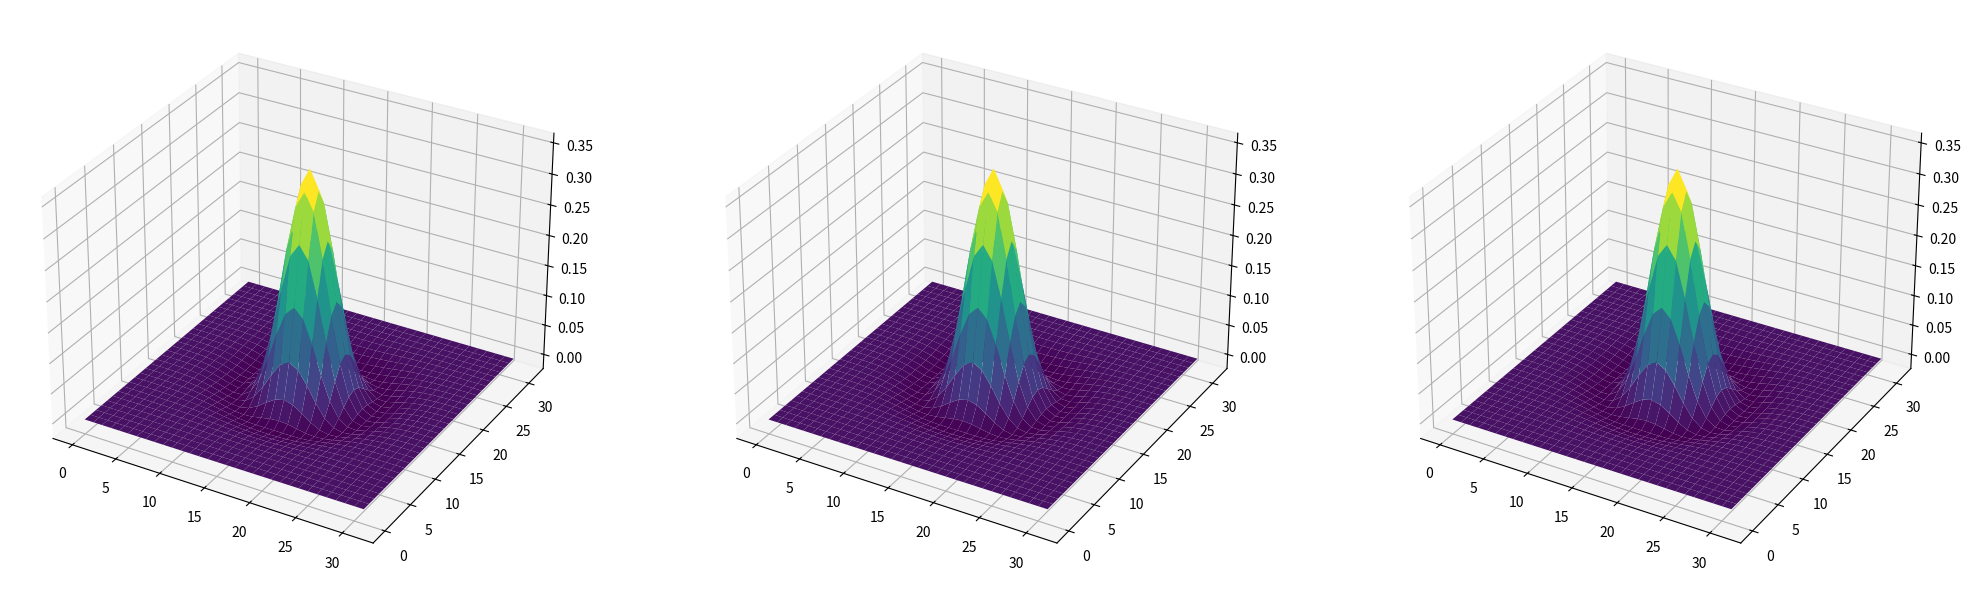
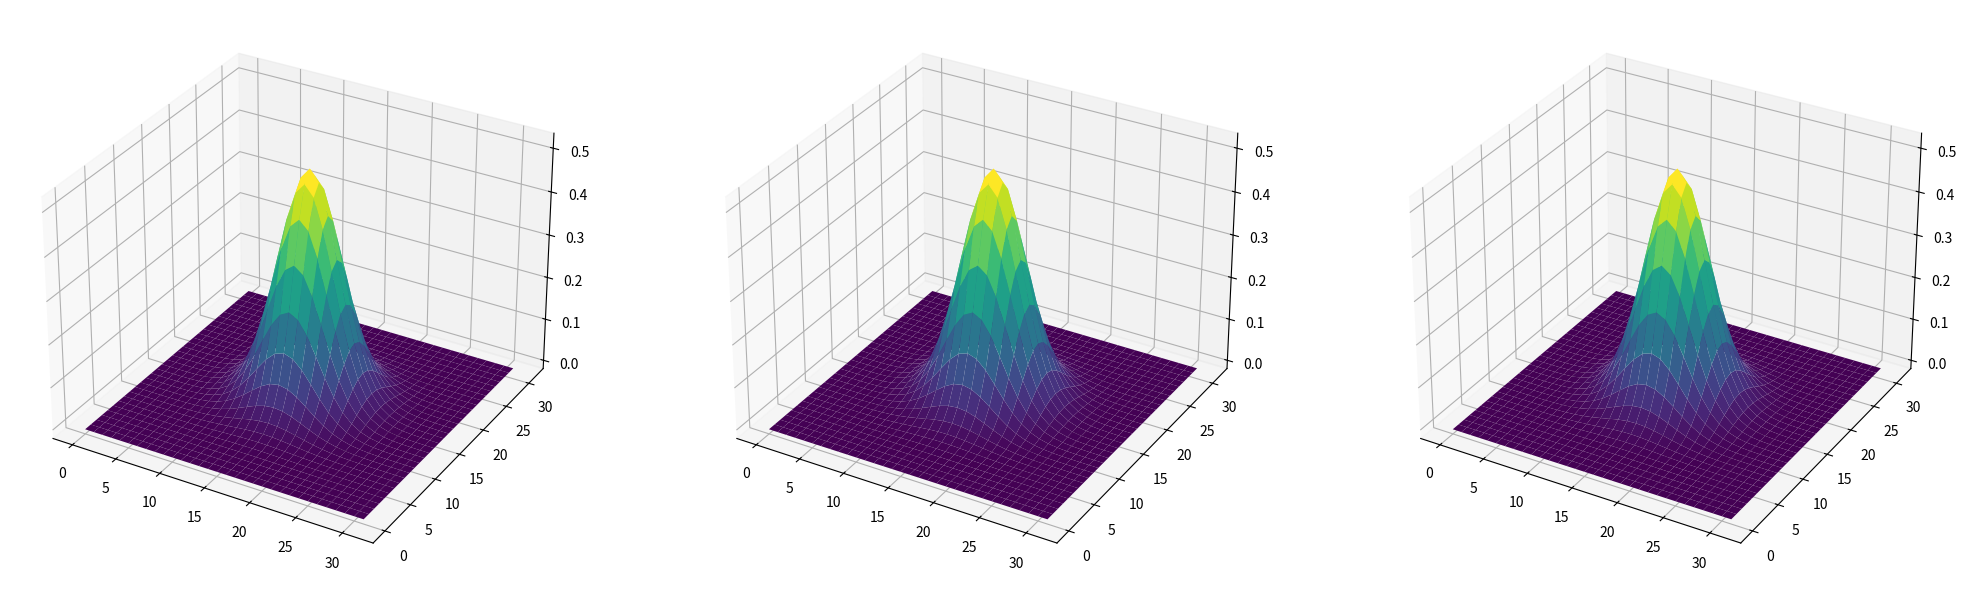
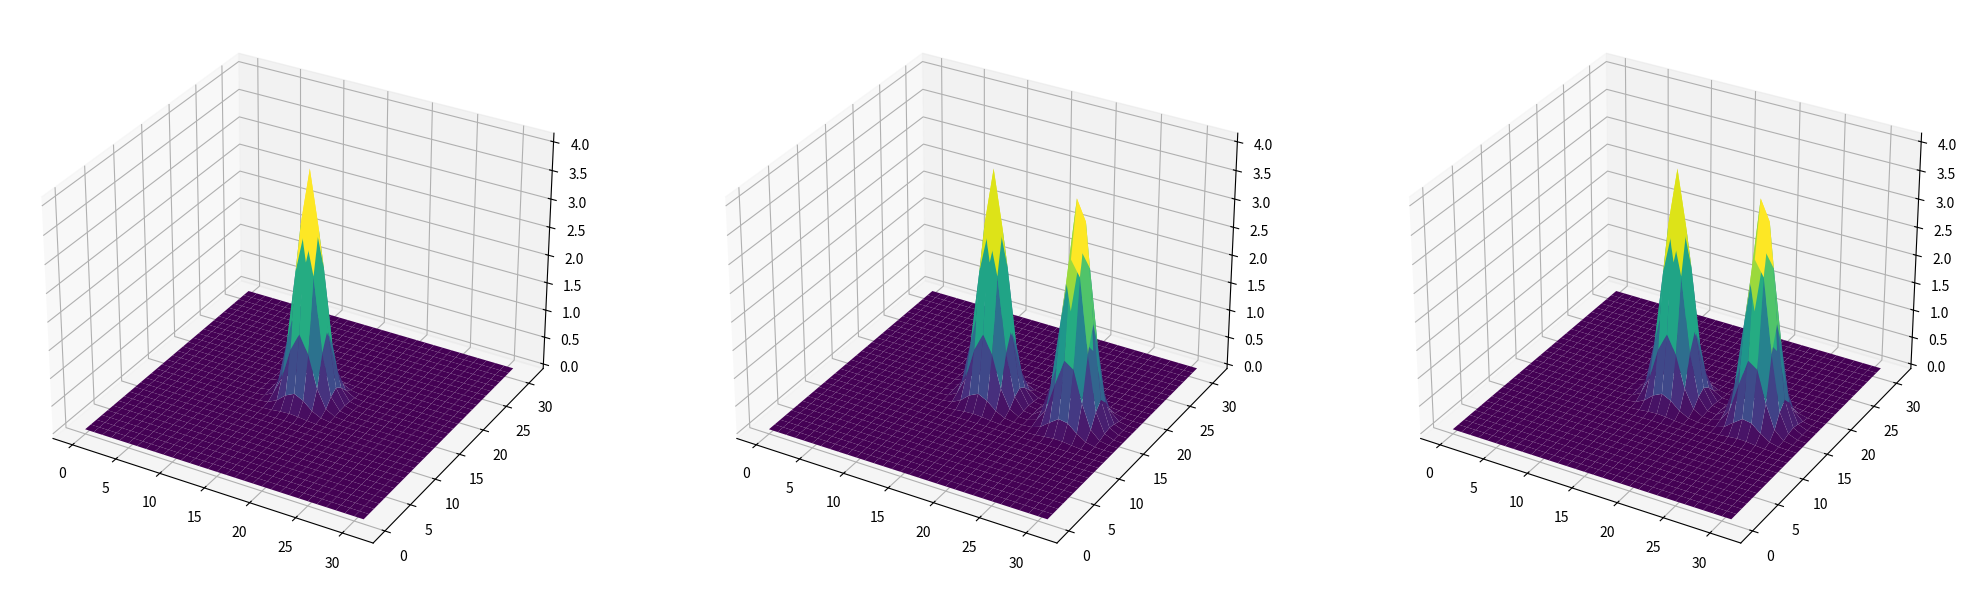
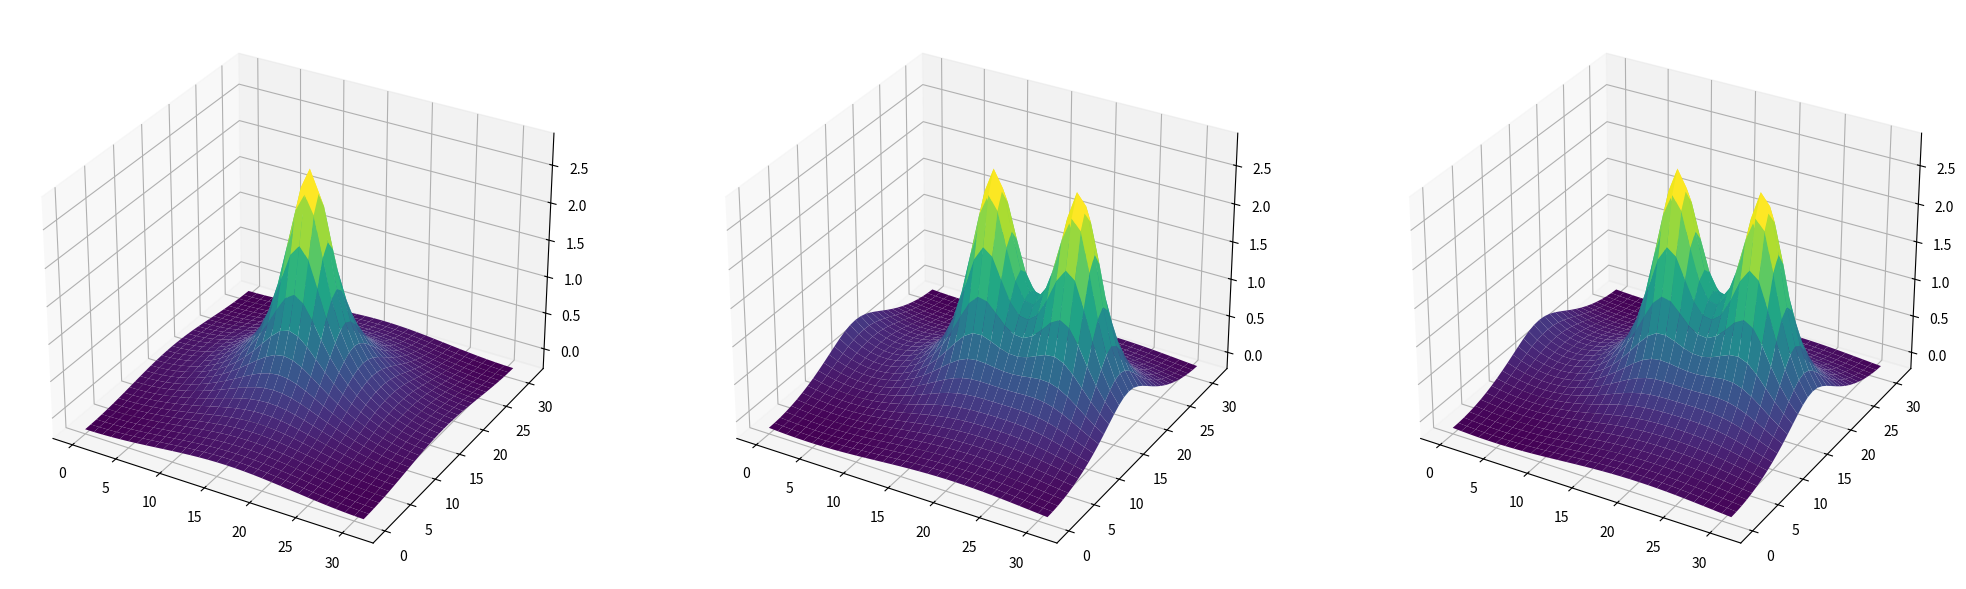

Recreate these plots in Python, in order. (Note: this script raises an exception after producing the figures.)
#!/usr/bin/env python
# coding: utf-8

# # Density Functional Theory python examples
# 

# I'll add more info soon, for now here it is, shortly:
# 
# This follows the assignments for lectures of Thomas Arias, lectures available on youtube. You'll find info and an embedded video of the first lecture in the DFT Quantum Dot page on the Computational Physics Blog: https://compphys.go.ro/dft-for-a-quantum-dot/
# 
# The following links are available on the page mentioned above, but I'll repeat them here:
# 
# Assignments are described here: https://drive.google.com/drive/folders/0B8lnMKudhQYMd2NWTkV1akpYSTQ?hl=en
# 
# A paper that describes the formalism: https://arxiv.org/abs/cond-mat/9909130
# 
# For now this is work in progress, I'll add more to it (including comments), hopefully it will cover at least as much as the https://github.com/aromanro/DFTQuantumDot project.

# ### The Poisson Equation
# 
# This corresponds to the first assigment and it covers what the https://github.com/aromanro/Poisson project covers (described here: https://compphys.go.ro/solving-poisson-equation/).

# In[1]:


import math as m
import numpy as np
import scipy as sp
import scipy.linalg as splalg
import matplotlib.pyplot as plt
get_ipython().run_line_magic('matplotlib', 'inline')
#import os
#os.environ['CUDA_VISIBLE_DEVICES'] = '-1' #disable gpu usage for now, I have a bug


# In[2]:


S = np.array([32, 32, 32])
ms = np.arange(np.prod(S))
m1 = np.remainder(ms, S[0])
m2 = np.remainder(np.floor_divide(ms, S[0]), S[1])
m3 = np.remainder(np.floor_divide(ms, S[0] * S[1]), S[2])
M = np.asarray([m1, m2, m3]).transpose()


# In[3]:


n1 = np.array([x - (x > S[0]/2) * S[0] for x in m1])
n2 = np.array([x - (x > S[1]/2) * S[1] for x in m2])
n3 = np.array([x - (x > S[2]/2) * S[2] for x in m3])
N = np.asarray([n1, n2, n3]).transpose()


# In[4]:


R=np.diag([6, 6, 6])


# In[5]:


r = M @ np.linalg.inv(np.diag(S)) @ np.transpose(R)
G = 2 * m.pi * N @ np.linalg.inv(R)
G2 = np.sum(G * G, axis=1)
G2 = np.reshape(G2, (G2.size, 1))


# In[6]:


cellCenter = np.sum(R, axis = 1) / 2


# In[7]:


vecsFromCenter = r - np.ones((np.prod(S), 1)) * cellCenter
dr = np.sqrt(np.sum(vecsFromCenter * vecsFromCenter, 1))


# In[8]:


def Gaussian(r, sigma = 0.5):
    twosigma2 = 2. * sigma * sigma
    return np.exp(-r*r/twosigma2) / np.power(np.sqrt(m.pi * twosigma2), 3);    


# In[9]:


sigma1 = 0.75
sigma2 = 0.5
g1 = Gaussian(dr, sigma1)
g2 = Gaussian(dr, sigma2)
n = g2 - g1
n = np.reshape(n, (n.size, 1))


# In[10]:


print ("Normalization check on g1: ", np.sum(g1) * np.linalg.det(R) / np.prod(S))


# In[11]:


print ("Normalization check on g2: ", np.sum(g2) * np.linalg.det(R) / np.prod(S))


# In[12]:


print ("Total charge check: ", np.sum(n) * np.linalg.det(R) / np.prod(S))


# In[13]:


def fft3(dat, N, s):
    if s == 1:
        result = np.reshape(np.fft.ifftn(np.reshape(dat, (N[0], N[1], N[2]), order='F')) * np.prod(N), dat.shape, order='F')        
    else:
        result = np.reshape(np.fft.fftn(np.reshape(dat, (N[0], N[1], N[2]), order='F')), dat.shape, order='F')
    
    return result


# In[14]:


def cI(input):
    return fft3(input, S, 1)


# In[15]:


def cJ(input):
    return 1. / np.prod(S) * fft3(input, S, -1)


# In[16]:


def O(input):
    return np.linalg.det(R) * input


# In[17]:


def L(input):
    return -np.linalg.det(R) * G2 * input


# In[18]:


def Linv(input):
    old_settings = np.seterr(divide='ignore', invalid='ignore')
    result = -1. / np.linalg.det(R) * input / np.reshape(G2, input.shape)
    result[0] = 0
    np.seterr(**old_settings)
    return result    


# In[19]:


def Poisson(n):
    return cI(Linv(-4. * m.pi * O(cJ(n))))


# In[20]:


phi = Poisson(n)


# In[21]:


Unum = 0.5 * np.real(cJ(phi).transpose().conjugate() @ O(cJ(n)))
Uanal=((1./sigma1+1./sigma2)/2.- np.sqrt(2.) / np.sqrt(sigma1*sigma1 + sigma2*sigma2))/np.sqrt(m.pi)
print('Numeric, analytic Coulomb energy:', Unum[0,0], Uanal)


# In[22]:


def Plot(dat):

    fig=plt.figure(figsize=(25, 15))

    x = np.arange(0, S[0])
    y = np.arange(0, S[1])
    xs, ys = np.meshgrid(x, y)

    toplot1 = np.reshape(dat, S)[:,:,int(S[2]/2)]
        
    ax1 = fig.add_subplot(1, 3, 1, projection='3d')
    ax1.plot_surface(xs, ys, toplot1, cmap='viridis', edgecolor='none')

    y = np.arange(0, S[2])
    xs, ys = np.meshgrid(x, y)

    toplot2 = np.reshape(dat, S)[:,int(S[1]/2),:]
    
    ax2 = fig.add_subplot(1, 3, 2, projection='3d')
    ax2.plot_surface(xs, ys, toplot2, cmap='viridis', edgecolor='none')

    x = np.arange(0, S[1])
    xs, ys = np.meshgrid(x, y)
    toplot3 = np.reshape(dat, S)[int(S[0]/2),:,:]
    
    ax3 = fig.add_subplot(1, 3, 3, projection='3d')
    ax3.plot_surface(xs, ys, toplot3, cmap='viridis', edgecolor='none')

    plt.tight_layout
    plt.show()


# In[23]:


Plot(n)


# In[24]:


Plot(np.real(phi))


# In[25]:


X = np.asarray([[0, 0, 0], [1.75, 0, 0]])
Sf = np.sum(np.exp(-1j * G @ X.transpose()), axis = 1)
Z = 1


# In[26]:


sigma1 = 0.25
g1 = Z * Gaussian(dr, sigma1)


# In[27]:


n = cI(cJ(g1)* Sf)
n = np.real(n)


# In[28]:


Plot(n)


# In[29]:


Uself = Z*Z/(2.*m.sqrt(m.pi))*(1./sigma1)*np.size(X,0)


# In[30]:


phi = Poisson(n)


# In[31]:


Plot(np.real(phi))


# In[32]:


Unum = 0.5 * np.real(cJ(phi).transpose().conjugate() @ O(cJ(n)))
print('Ewald energy:', Unum - Uself)
print('Unum:', Unum)
print('Uself:', Uself)


# ### Assignment 2: Implement variational solution to Schrodinger's equation and Kohn-Sham equations using steepest descents

# First, let's repeat initialization similarly as above but with different params:

# In[33]:


S = np.array([20, 25, 30])
ms = np.arange(np.prod(S))
m1 = np.remainder(ms, S[0])
m2 = np.remainder(np.floor_divide(ms, S[0]), S[1])
m3 = np.remainder(np.floor_divide(ms, S[0] * S[1]), S[2])
M = np.asarray([m1, m2, m3]).transpose()

n1 = np.array([x - (x > S[0]/2) * S[0] for x in m1])
n2 = np.array([x - (x > S[1]/2) * S[1] for x in m2])
n3 = np.array([x - (x > S[2]/2) * S[2] for x in m3])
N = np.asarray([n1, n2, n3]).transpose()

r = M @ np.linalg.inv(np.diag(S)) @ np.transpose(R)
G = 2. * m.pi * N @ np.linalg.inv(R)
G2 = np.sum(G * G, axis=1)
G2 = np.reshape(G2, (G2.size, 1))

vecsFromCenter = r - np.ones((np.prod(S), 1)) * cellCenter
dr2 = np.sum(vecsFromCenter * vecsFromCenter, 1)
dr = np.sqrt(dr2)


# In[34]:


def cI(input):
    out = np.zeros(input.shape, dtype = "complex_")
    for col in range(np.size(input, 1)):
        out[:,col] = fft3(input[:,col], S, 1)
    
    return out


# In[35]:


def cJ(input):
    norm = 1. / np.prod(S)
    out = np.zeros(input.shape, dtype = "complex_")
    for col in range(np.size(input, 1)):
        out[:,col] = norm * fft3(input[:,col], S, -1)
    
    return out


# In[36]:


def L(input):
    return -np.linalg.det(R) * (G2 @ np.ones((1, np.size(input, 1)))) * input


# In[37]:


def cIdag(input):
    out = np.zeros(input.shape, dtype = "complex_")
    for col in range(np.size(input, 1)):
        out[:,col] = fft3(input[:,col], S, -1)
    
    return out


# In[38]:


def cJdag(input):
    norm = 1. / np.prod(S)
    out = np.zeros(input.shape, dtype = "complex_")
    for col in range(np.size(input, 1)):
        out[:,col] = norm * fft3(input[:,col], S, 1)
    
    return out


# In[39]:


sigma1 = 0.75
sigma2 = 0.5
g1 = Gaussian(dr, sigma1)
g2 = Gaussian(dr, sigma2)
n = g2 - g1
n = np.reshape(n, (n.size, 1))

print ("Normalization check on g1: ", np.sum(g1) * np.linalg.det(R) / np.prod(S))
print ("Normalization check on g2: ", np.sum(g2) * np.linalg.det(R) / np.prod(S))
print ("Total charge check: ", np.sum(n) * np.linalg.det(R) / np.prod(S))

phi = Poisson(n)

Unum = 0.5 * np.real(cJ(phi).transpose().conjugate() @ O(cJ(n)))
Uanal=((1./sigma1+1./sigma2)/2.- np.sqrt(2.) / np.sqrt(sigma1*sigma1 + sigma2*sigma2))/np.sqrt(m.pi)
print('Numeric, analytic Coulomb energy:', Unum[0, 0], Uanal)


# In[40]:


V = 2. * dr2
V = np.reshape(V, (V.size, 1))


# In[41]:


Vdual=cJdag(O(cJ(V)))


# In[42]:


def diagouter(A, B):
    return np.sum(A*B.conjugate(),axis=1)


# In[43]:


def getE(W):
    U = W.transpose().conjugate() @ O(W)
    Uinv = np.linalg.inv(U)
    IW = cI(W)
    n = diagouter(IW @ Uinv, IW)
    E = np.real(-0.5 * np.sum(diagouter(L(W @ Uinv), W)) + Vdual.transpose().conjugate() @ n)
    return E


# In[44]:


def Diagprod(a, B):
    return (a @ np.ones((1, np.size(B, axis = 1)))) * B


# In[45]:


def H(W):
    return -0.5 * L(W) + cIdag(Diagprod(Vdual, cI(W)))


# In[46]:


def getgrad(W):
    U = W.transpose().conjugate() @ O(W)
    Uinv = np.linalg.inv(U)
    HW = H(W)  
    return (HW - (O(W) @ Uinv) @ (W.transpose().conjugate() @ HW)) @ Uinv


# In[47]:


def orthogonalize(W):
    U = W.transpose().conjugate() @ O(W)
    return W @ np.linalg.inv(splalg.sqrtm(U))


# In[48]:


def sd(W, Nit):
    alfa = 0.00003
    
    for i in range(Nit):
        W = W - alfa * getgrad(W)
    
    return W


# In[49]:


def getPsi(W):
    Y = orthogonalize(W)
    mu = Y.transpose().conjugate() @ H(Y)
    epsilon, D = np.linalg.eig(mu)
    epsilon = np.real(epsilon)
    
    idx = epsilon.argsort()[::]   
    epsilon = epsilon[idx]
    D = D[:,idx]
    
    return Y @ D, epsilon


# In[50]:


X = np.asarray([[0, 0, 0], [4, 0, 0]])
Sf = np.sum(np.exp(-1j * G @ X.transpose()), axis = 1)

Z = 1
sigma1 = 0.25

g1 = Z * Gaussian(dr, sigma1)
g1 = np.reshape(g1, (g1.size, 1))
n = cI(cJ(g1) * Sf)
n = np.real(n)


# In[51]:


Ns = 4
np.random.seed(2004)

W =(np.random.randn(np.prod(S),Ns) + 1j * np.random.randn(np.prod(S),Ns))
W = np.asarray(orthogonalize(W))


# In[52]:


W = sd(W,600)


# In[53]:


Psi, epsilon = getPsi(W)


# In[54]:


epsilon


# In[55]:


for i in range(4): 
    dat = Psi[:,i]
    dat = np.reshape(dat, (dat.size, 1))
    dat = np.abs(cI(dat))
    dat = dat * dat    
    # TODO: plot it!


# In[ ]:




